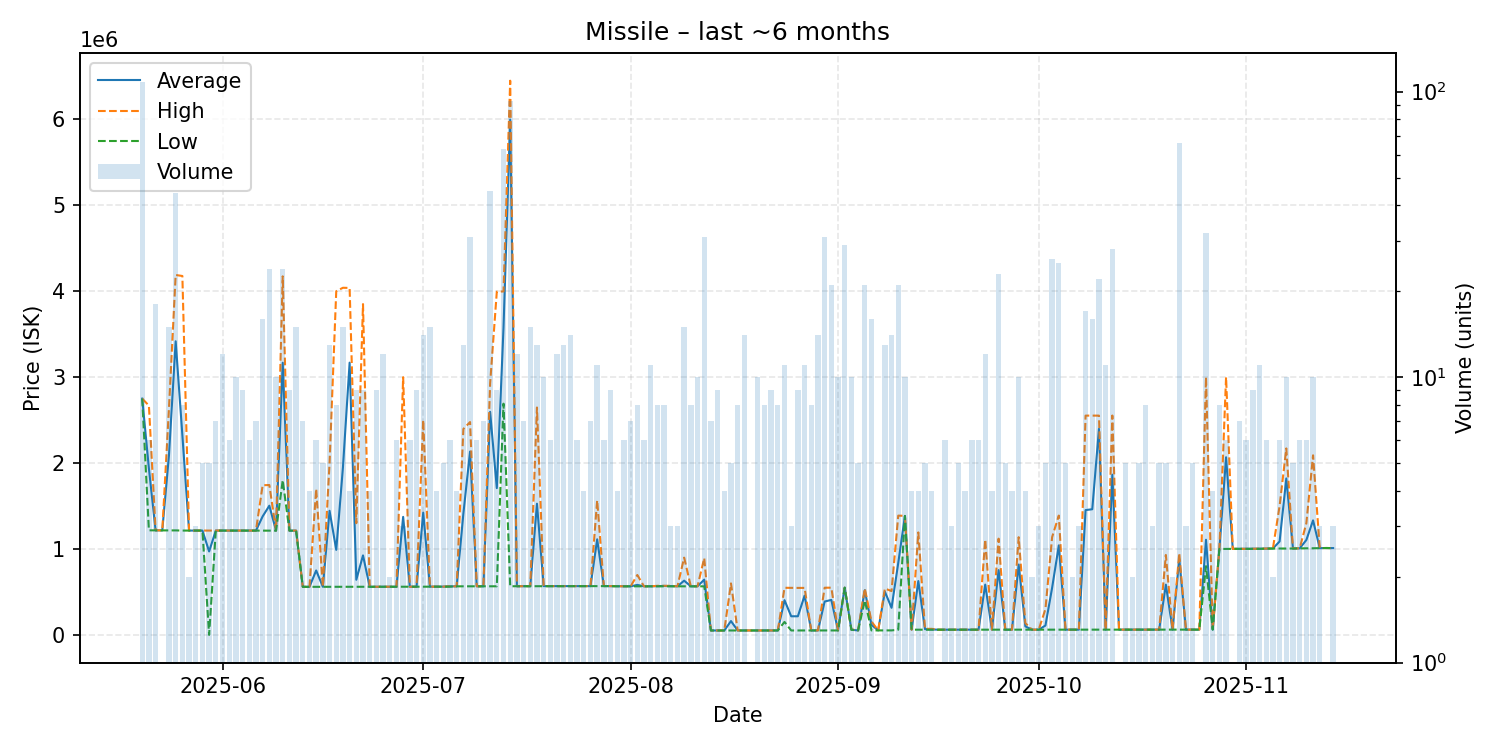

The data file committed next to this chart (first rows):
date, average, highest, lowest, order_count, volume
2025-05-20, 2750000, 2750000, 2750000, 7, 108
2025-05-21, 1936167, 2668000, 1217000, 6, 6
2025-05-22, 1216778, 1217000, 1216000, 8, 18
2025-05-23, 1216000, 1216000, 1216000, 1, 1
2025-05-24, 2091667, 2640000, 1216000, 13, 15
2025-05-25, 3417250, 4189000, 1216000, 20, 44
2025-05-26, 2325375, 4177000, 1214000, 7, 8
2025-05-27, 1214000, 1214000, 1214000, 2, 2
2025-05-28, 1214000, 1214000, 1214000, 3, 3
2025-05-29, 1214000, 1214000, 1214000, 4, 5
2025-05-30, 971201, 1214000, 5.2, 4, 5
2025-05-31, 1214000, 1214000, 1214000, 6, 7
2025-06-01, 1214000, 1214000, 1214000, 10, 12
2025-06-02, 1214000, 1214000, 1214000, 6, 6
2025-06-03, 1214000, 1214000, 1214000, 8, 10
2025-06-04, 1214000, 1214000, 1214000, 7, 9
2025-06-05, 1214000, 1214000, 1214000, 5, 6
2025-06-06, 1214000, 1214000, 1214000, 7, 7
2025-06-07, 1379062, 1742000, 1214000, 13, 16
2025-06-08, 1503542, 1744000, 1214000, 19, 24
2025-06-09, 1213400, 1215000, 1213000, 9, 10
2025-06-10, 3167292, 4173000, 1800000, 13, 24
2025-06-11, 1213000, 1213000, 1213000, 3, 9
2025-06-12, 1213133, 1214000, 1213000, 7, 15
2025-06-13, 559114, 559400, 559000, 6, 7
2025-06-14, 559400, 559400, 559400, 4, 4
2025-06-15, 749583, 1700000, 559500, 6, 6
2025-06-16, 559500, 559500, 559500, 5, 5
2025-06-17, 1444192, 1998000, 559500, 13, 13
2025-06-18, 989588, 4000000, 559500, 8, 8
2025-06-19, 1949700, 4040000, 559500, 8, 15
2025-06-20, 3168375, 4038000, 559500, 2, 4
2025-06-21, 641778, 1300000, 559500, 9, 9
2025-06-22, 925111, 3850000, 559500, 8, 9
2025-06-23, 559500, 559500, 559500, 4, 4
2025-06-24, 560200, 560200, 560200, 7, 9
2025-06-25, 560200, 560200, 560200, 10, 12
2025-06-26, 560400, 560400, 560400, 2, 2
2025-06-27, 560517, 560600, 560500, 5, 6
2025-06-28, 1373400, 2999000, 560600, 3, 3
2025-06-29, 560600, 560600, 560600, 5, 6
2025-06-30, 560667, 560700, 560600, 9, 9
2025-07-01, 1422386, 2500000, 560900, 13, 14
2025-07-02, 561233, 561300, 561200, 10, 15
2025-07-03, 561350, 561500, 561300, 4, 4
2025-07-04, 561460, 561550, 561400, 5, 5
2025-07-05, 564533, 565200, 561400, 5, 6
2025-07-06, 565125, 565200, 565100, 4, 4
2025-07-07, 1410300, 2396000, 565100, 9, 13
2025-07-08, 2133758, 2477000, 565200, 19, 31
2025-07-09, 565467, 565500, 565400, 4, 6
2025-07-10, 565500, 565500, 565500, 7, 7
2025-07-11, 2595616, 2927000, 565500, 26, 45
2025-07-12, 1708122, 3995000, 565500, 8, 9
2025-07-13, 3574548, 3997000, 2691000, 20, 63
2025-07-14, 5997511, 6450000, 566000, 10, 93
2025-07-15, 566333, 566400, 566100, 9, 12
2025-07-16, 566557, 566600, 566450, 7, 7
2025-07-17, 566780, 566900, 566600, 10, 15
2025-07-18, 1526538, 2646500, 567200, 10, 13
... 119 more rows
